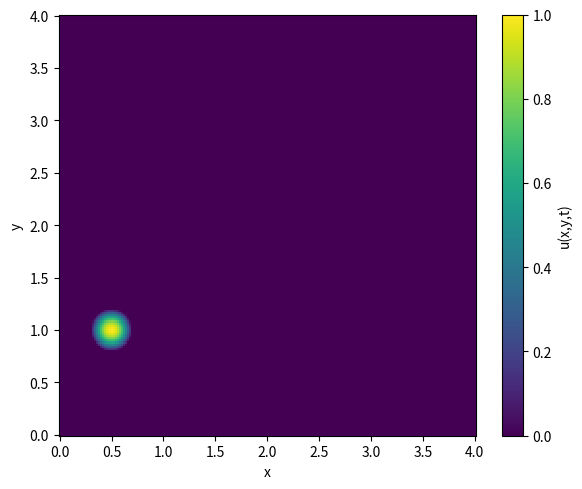
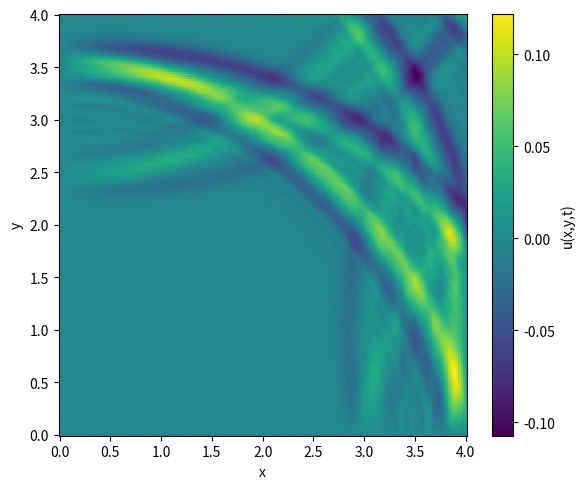
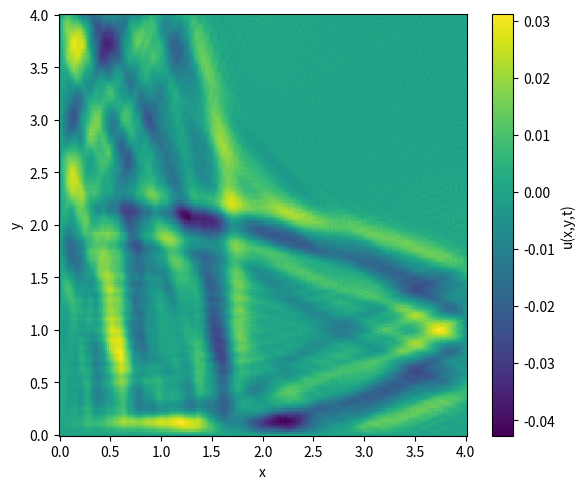
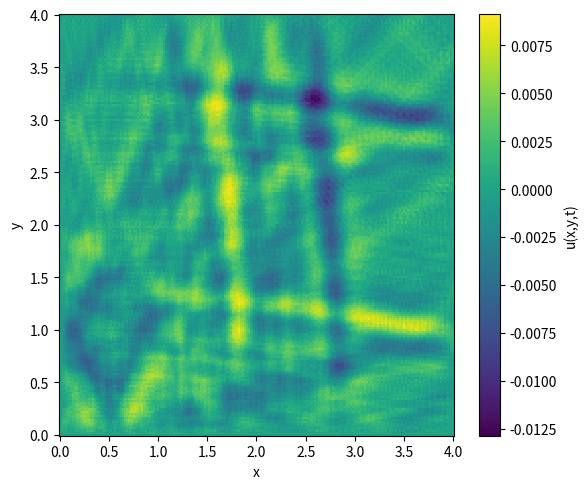
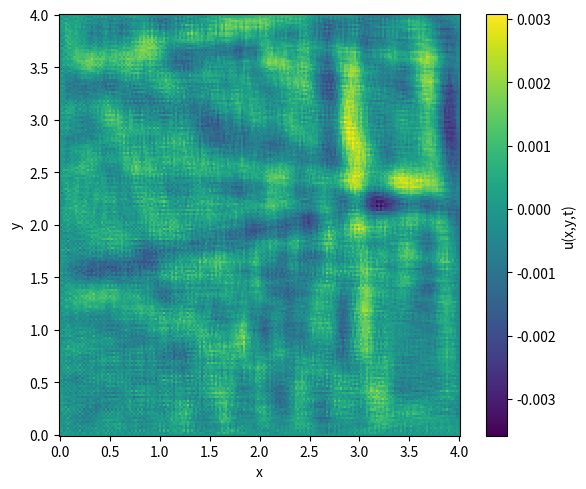
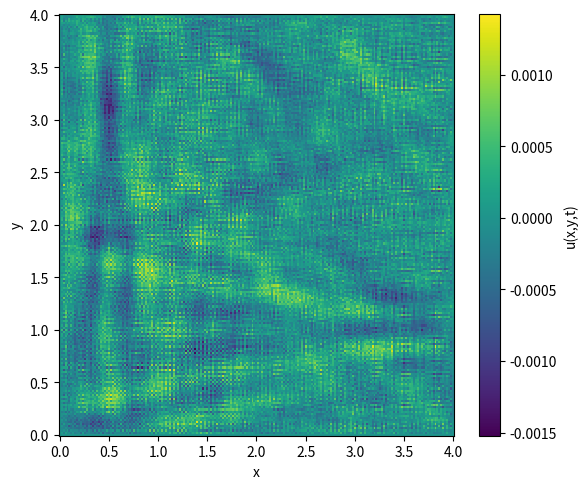
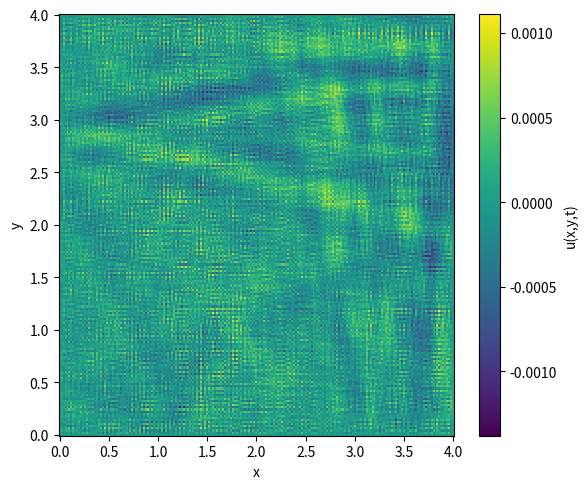
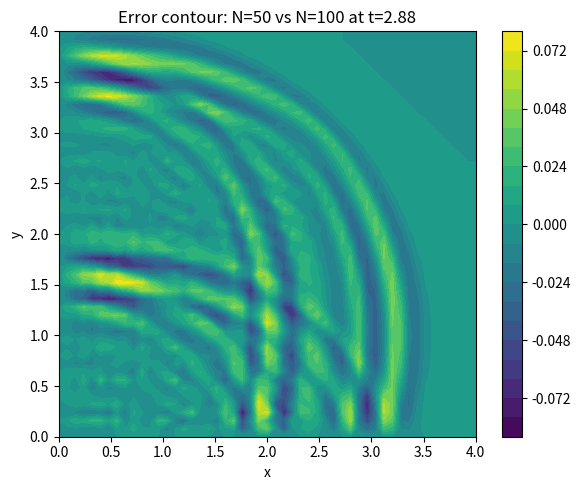
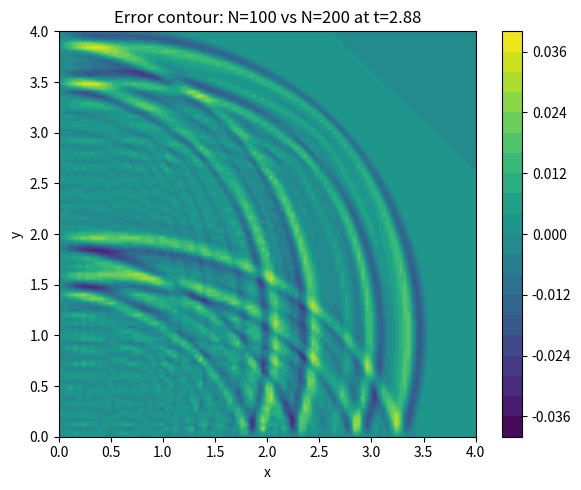
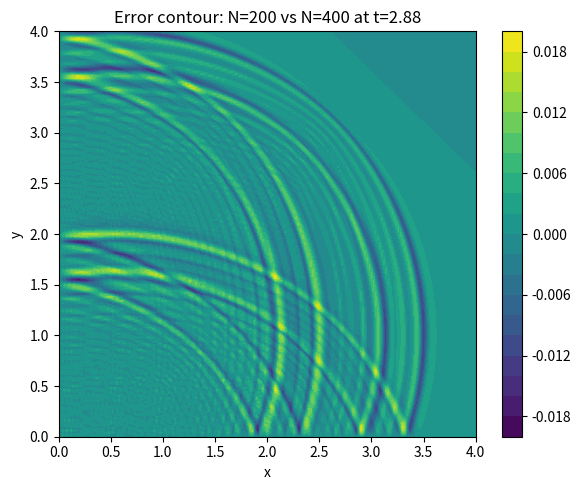
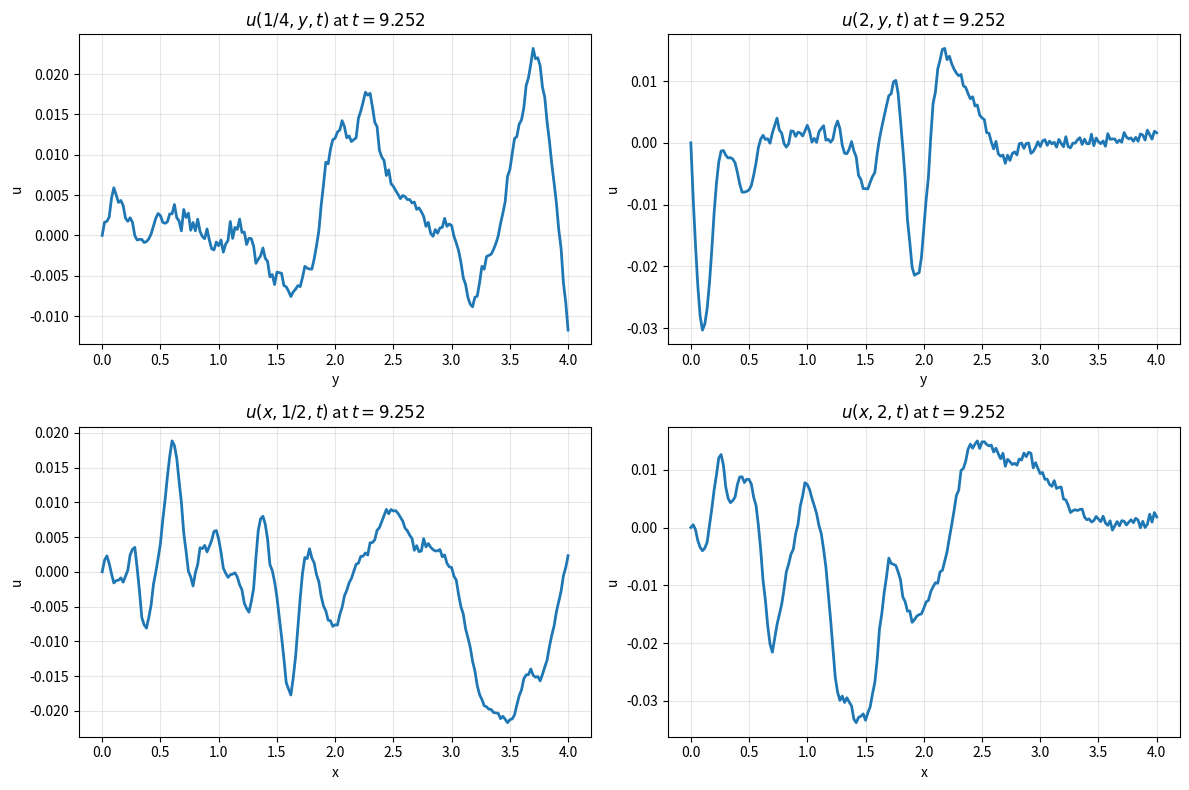
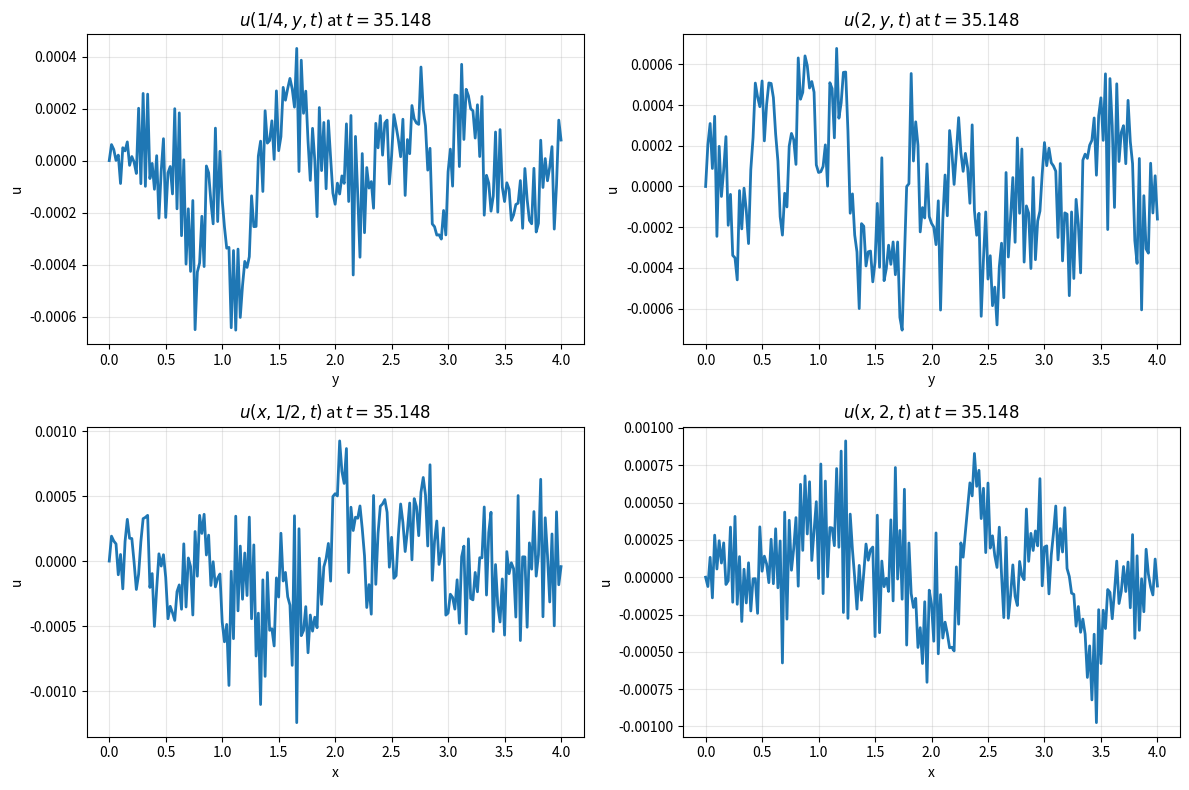

These figures' Python source, in order:
import numpy as np
import matplotlib.pyplot as plt


delta = 1/5
xp = 1/2
yp = 1


def initial_cond(X, Y):
    """
    The initial conditions are
    u(x,y,0) = cos(pi r / (2 delta))   for r <= delta
                 = 0                       otherwise
    where r = sqrt((x-xp)^2 + (y-yp)^2
    """
    r = np.sqrt((X-xp)**2 + (Y-yp)**2)

    U_0 = np.zeros_like(X)
    labels = r <= delta
    U_0[labels] = np.cos(np.pi * r[labels] / (2 * delta))
    return U_0


def solve_2d_leapfrog(N, time_horizon, courant, Lx, Ly):
    """
    We are trying to solve u_tt = u_xx + u_yy 
    on [0, Lx] x [0, Ly] subject to many boundary
    conditions
    
    N: Number of intervals in each spatial direction.
    So there are N + 1 grid points in each direction.
    
    time_horizon: Final time to simulate to.

    courant: equal to k / h

    Lx, Ly: Domain Lengths in x and y
    xp, yp: Centre of the initial pulse

    Returns 
    x : (N+1,) ndarray
    y : (N+1,) ndarray
    t : (J+1,) ndarray
    U : (J+1, N+1, N+1) ndarray
        U[n, i, j] approximates u(x_i, y_j, t^n).
    """


    x = np.linspace(0, Lx, N+1)
    y = np.linspace(0, Ly, N+1)

    h = x[1] - x[0]
    k = courant * h

    J = int(np.ceil(time_horizon / k))
    t = np.arange(J + 1) * k

    U = np.zeros((J+1, N+1, N+1))
    X, Y = np.meshgrid(x, y, indexing='ij')


    U[0] = initial_cond(X, Y)

    # Enforce solid walls at t = 0
    U[0, 0, :] = 0.0      # x = 0
    U[0, :, 0] = 0.0      # y = 0

    # --------------------------------------------------
    # Start-up step: compute U[1] using Taylor expansion
    # since u_t(x,y,0) = 0
    # --------------------------------------------------
    U[1, 1:N, 1:N] = (
        U[0, 1:N, 1:N]
        + 0.5 * courant**2 * (U[0, 2:N+1, 1:N] - 2 * U[0, 1:N, 1:N] + U[0, 0:N-1, 1:N])
        + 0.5 * courant**2 * (U[0, 1:N, 2:N+1] - 2 * U[0, 1:N, 1:N] + U[0, 1:N, 0:N-1])
    )

    # Solid boundaries at first step
    U[1, 0, :] = 0.0
    U[1, :, 0] = 0.0

    # Right boundary startup: u_t + u_x = 0
    # (forward in time, backward in x)
    U[1, N, 1:N] = (
        U[0, N, 1:N]
        + 0.25 * courant**2 * (
            U[0, N, 2:N+1] - 2 * U[0, N, 1:N] + U[0, N, 0:N-1]
        )
    )

    # Top boundary startup: u_t + u_y = 0
    # (forward in time, backward in y)
    U[1, 1:N, N] = (
        U[0, 1:N, N]
        + 0.25 * courant**2 * (
            U[0, 2:N+1, N] - 2 * U[0, 1:N, N] + U[0, 0:N-1, N]
        )
    )

    for n in range(1, J):
        # Interior leapfrog update
        U[n + 1, 1:N, 1:N] = (
            2 * U[n, 1:N, 1:N]
            - U[n - 1, 1:N, 1:N]
            + courant **2 * (
                U[n, 2:N+1, 1:N] - 2 * U[n, 1:N, 1:N] + U[n, 0:N-1, 1:N]
                + U[n, 1:N, 2:N+1] - 2 * U[n, 1:N, 1:N] + U[n, 1:N, 0:N-1]
            )
        )

        # Solid boundaries
        U[n + 1, 0, :] = 0.0
        U[n + 1, :, 0] = 0.0

        # ---------------------------------
        # Top boundary y = 4
        #
        # u_yt = -u_tt + (1/2)u_xx
        #
        # This gives:
        #
        # U^{n+1}_{i,N}
        # =
        # [ 2U^n_{i,N}
        #   - (1 - q/4)U^{n-1}_{i,N}
        #   + (q^2/2) delta_xx U^n_{i,N}
        #   + (q/4)(U^{n+1}_{i,N-1} - U^{n-1}_{i,N-1})
        # ] / (1 + q/4)
        # ---------------------------------
        lap_x_top = U[n, 2:N+1, N] - 2 * U[n, 1:N, N] + U[n, 0:N-1, N]

        U[n + 1, 1:N, N] = (
            2 * U[n, 1:N, N]
            - (1 - courant / 4) * U[n - 1, 1:N, N]
            + 0.5 * courant **2 * lap_x_top
            + (courant / 4) * (U[n + 1, 1:N, N - 1] - U[n - 1, 1:N, N - 1])
        ) / (1 + courant / 4)

        # ---------------------------------
        # Right boundary x = 4
        #
        # u_xt = -u_tt + (1/2)u_yy
        # ---------------------------------
        lap_y_right = U[n, N, 2:N+1] - 2 * U[n, N, 1:N] + U[n, N, 0:N-1]

        U[n + 1, N, 1:N] = (
            2 * U[n, N, 1:N]
            - (1 - courant / 4) * U[n - 1, N, 1:N]
            + 0.5 * courant**2 * lap_y_right
            + (courant / 4) * (U[n + 1, N - 1, 1:N] - U[n - 1, N - 1, 1:N])
        ) / (1 + courant / 4)

        # Remaining corners
        U[n + 1, N, 0] = 0.0
        U[n + 1, 0, N] = 0.0

        # Simple practical closure at top-right corner
        U[n + 1, N, N] = 0.5 * (U[n + 1, N - 1, N] + U[n + 1, N, N - 1])

    return x, y, t, U

def leapfrog_plots(x, y, t_end, U_snapshot):
    """
    plots how the solutions
    evolve with time along the 
    the axes (x, y = 0) and (x = 0, y)
    """
    X, Y = np.meshgrid(x, y, indexing='ij')

    plt.figure(figsize=(6, 5))

    plt.pcolormesh(X, Y, U_snapshot, shading="auto")
    plt.colorbar(label="u(x,y,t)")
    plt.xlabel("x")
    plt.ylabel("y")
    plt.tight_layout()
    print(t_end)
    plt.show()



if __name__ == "__main__":
    N = 200
    time_horizon = 37
    courant = 0.6
    Lx, Ly = 4, 4
    x, y, t, U = solve_2d_leapfrog(N, time_horizon, courant, Lx, Ly)

    leapfrog_plots(x, y, t_end = t[0], U_snapshot=U[0])

    leapfrog_plots(x, y, t_end=t[len(t)//8], U_snapshot=U[len(t)//8])

    leapfrog_plots(x, y, t_end=t[len(t)//4], U_snapshot=U[len(t)//4])
    # Plot a middle snapshot
    leapfrog_plots(x, y, t_end=t[len(t)//2], U_snapshot=U[len(t)//2])

    leapfrog_plots(x, y, t_end=t[3*len(t)//4], U_snapshot=U[3*len(t)//4])

    leapfrog_plots(x, y, t_end=t[7*len(t)//8], U_snapshot=U[7* len(t)//8])
    # # Plot final snapshot

    leapfrog_plots(x, y, t_end=t[-1], U_snapshot=U[-1])

    # ============================================================
    # Question 2: self-convergence using the existing solver
    # ===========================================================

    def restrict_to_coarse(U_fine):
        """
        Restrict a fine-grid snapshot to the coarse grid
        by taking every other grid point.

        This assumes the fine grid has twice as many intervals
        as the coarse grid.
        """
        return U_fine[::2, ::2]


    def l2_error(U_coarse, U_fine_restricted, h):
        """
        Discrete L2 error on the coarse grid.
        """
        E = U_coarse - U_fine_restricted
        return np.sqrt(h**2 * np.sum(E**2)), E


    def contour_plot(x, y, Z, title, levels=20):
        X, Y = np.meshgrid(x, y, indexing='ij')

        plt.figure(figsize=(6, 5))
        plt.contourf(X, Y, Z, levels=levels)
        plt.colorbar()
        plt.xlabel("x")
        plt.ylabel("y")
        plt.title(title)
        plt.tight_layout()
        plt.show()


    def refinement_study(N_values, courant):
        """
        Run the solver for several N values and compare successive pairs:
            N, 2N, 4N, ...

        The time_horizon is chosen so that all grids land exactly
        on the same physical time.

        Parameters
        ----------
        N_values : list of ints
            Should ideally be something like [50, 100, 200, 400]
        n_steps_base : int
            Number of time steps on the coarsest grid
        courant : float
            k/h
        """

        N0 = N_values[0]
        h0 = Lx / N0
        k0 = courant * h0
        time_horizon = 2.88

        solutions = {}

        # Compute U_h for each N
        for N in N_values:
            x, y, t, U = solve_2d_leapfrog(N, time_horizon, courant, Lx, Ly)
            solutions[N] = (x, y, t, U[-1])   # store final snapshot only

        # Compare successive pairs
        for i in range(len(N_values) - 1):
            N_coarse = N_values[i]
            N_fine = N_values[i + 1]

            x_c, y_c, t_c, Uc = solutions[N_coarse]
            x_f, y_f, t_f, Uf = solutions[N_fine]

            Uf_restricted = restrict_to_coarse(Uf)

            h = x_c[1] - x_c[0]
            err_l2, E = l2_error(Uc, Uf_restricted, h)

            print(f"N = {N_coarse} vs {N_fine} | time = {t_c[-1]} | L2 error = {err_l2}")

            contour_plot(
                x_c, y_c, E,
                title=f"Error contour: N={N_coarse} vs N={N_fine} at t={t_c[-1]}",
                levels=20
            )

        return solutions

    N_values = [50, 100, 200, 400]
    solutions = refinement_study(N_values=N_values, courant=courant)

    # ============================================================
    #                          Question 4
    # ===========================================================

    T_end = 37

    t_end_idx = len(t) - 1
    t_quarter_idx = t_end_idx // 4
    t_95_idx = int(0.95 * t_end_idx)

    x_quarter_idx = np.argmin(np.abs(x - 0.25))
    x_two_idx = np.argmin(np.abs(x - 2.0))
    y_half_idx = np.argmin(np.abs(y - 0.5))
    y_two_idx = np.argmin(np.abs(y - 2.0))


    def plot_required_slices(U_snapshot, t_value):
        fig, axes = plt.subplots(2, 2, figsize=(12, 8))

        axes[0, 0].plot(y, U_snapshot[x_quarter_idx, :], linewidth=2)
        axes[0, 0].set_title(rf"$u(1/4,y,t)$ at $t={t_value}$")
        axes[0, 0].set_xlabel("y")
        axes[0, 0].set_ylabel("u")
        axes[0, 0].grid(True, alpha=0.3)

        axes[0, 1].plot(y, U_snapshot[x_two_idx, :], linewidth=2)
        axes[0, 1].set_title(rf"$u(2,y,t)$ at $t={t_value}$")
        axes[0, 1].set_xlabel("y")
        axes[0, 1].set_ylabel("u")
        axes[0, 1].grid(True, alpha=0.3)

        axes[1, 0].plot(x, U_snapshot[:, y_half_idx], linewidth=2)
        axes[1, 0].set_title(rf"$u(x,1/2,t)$ at $t={t_value}$")
        axes[1, 0].set_xlabel("x")
        axes[1, 0].set_ylabel("u")
        axes[1, 0].grid(True, alpha=0.3)

        axes[1, 1].plot(x, U_snapshot[:, y_two_idx], linewidth=2)
        axes[1, 1].set_title(rf"$u(x,2,t)$ at $t={t_value}$")
        axes[1, 1].set_xlabel("x")
        axes[1, 1].set_ylabel("u")
        axes[1, 1].grid(True, alpha=0.3)

        plt.tight_layout()
        plt.show()


    plot_required_slices(U[t_quarter_idx], t[t_quarter_idx])
    plot_required_slices(U[t_95_idx], t[t_95_idx])
